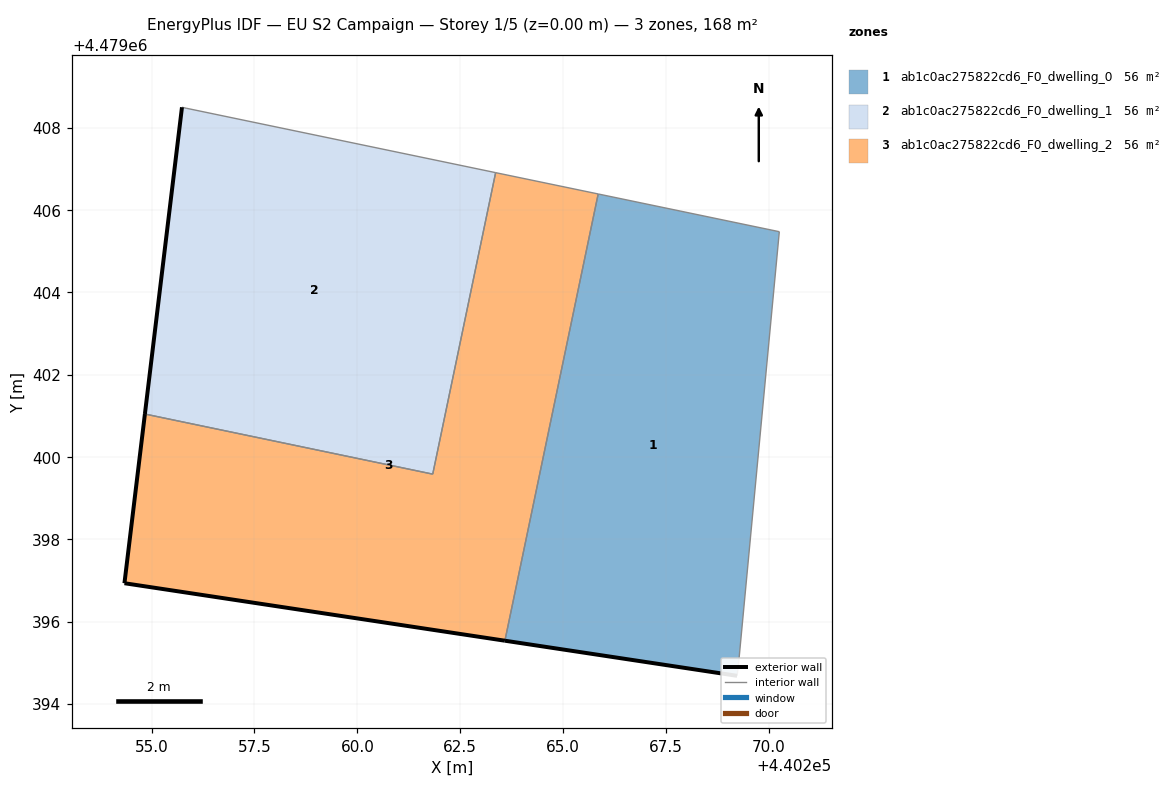
=== STOREY PLAN SPEC (per zone: floor XY polygon, exterior-wall plan segments, windows/doors) ===
zone 1: ab1c0ac275822cd6_F0_dwelling_0  (55.9 m²)
  floor: (440269.23, 4479394.68) (440269.26, 4479394.97) (440270.26, 4479405.47) (440265.85, 4479406.39) (440263.59, 4479395.54)
  exterior wall: (440269.23, 4479394.68) – (440263.59, 4479395.54)  [5.7 m]
  interior walls: 4
zone 2: ab1c0ac275822cd6_F0_dwelling_1  (55.9 m²)
  floor: (440261.83, 4479399.58) (440263.36, 4479406.91) (440255.84, 4479408.48) (440255.74, 4479408.50) (440254.84, 4479401.04)
  exterior wall: (440254.84, 4479401.04) – (440255.74, 4479408.50)  [7.5 m]
  interior walls: 4
zone 3: ab1c0ac275822cd6_F0_dwelling_2  (55.9 m²)
  floor: (440263.59, 4479395.54) (440265.85, 4479406.39) (440263.36, 4479406.91) (440261.83, 4479399.58) (440254.84, 4479401.04) (440254.34, 4479396.93)
  exterior wall: (440263.59, 4479395.54) – (440254.34, 4479396.93)  [9.4 m]
  exterior wall: (440254.34, 4479396.93) – (440254.84, 4479401.04)  [4.1 m]
  interior walls: 4

=== DERIVED (storey summary) ===
Building: EU S2 Campaign
Storey: 1 of 5  (floor level z = 0.00 m)
Storey gross floor area: 167.6 m²
Zones on this storey: 3
  - ab1c0ac275822cd6_F0_dwelling_0: floor 55.9 m²; exterior wall 5.7 m (17.1 m²); WWR 0.0%
  - ab1c0ac275822cd6_F0_dwelling_1: floor 55.9 m²; exterior wall 7.5 m (22.5 m²); WWR 0.0%
  - ab1c0ac275822cd6_F0_dwelling_2: floor 55.9 m²; exterior wall 13.5 m (40.5 m²); WWR 0.0%
Zone adjacency (shared interzone walls):
  - ab1c0ac275822cd6_F0_dwelling_0 ↔ ab1c0ac275822cd6_F0_dwelling_2
  - ab1c0ac275822cd6_F0_dwelling_1 ↔ ab1c0ac275822cd6_F0_dwelling_2